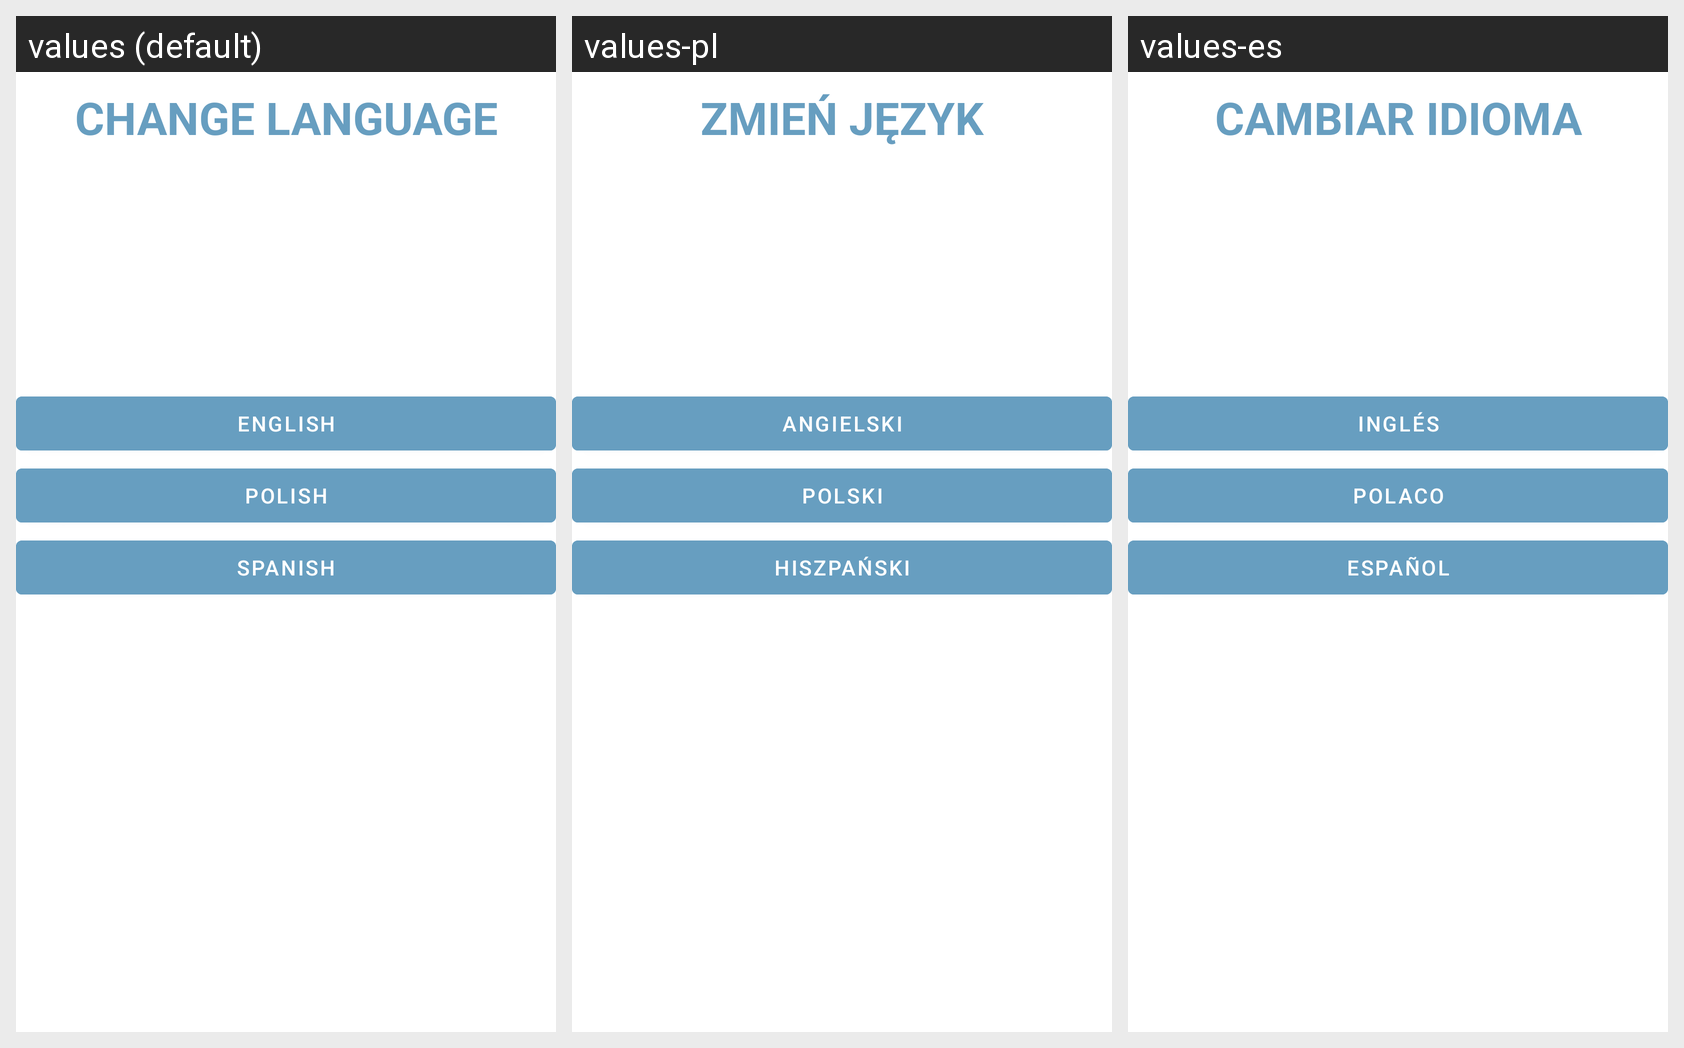

Here is an Android app screen in its default locale and in the app's own translations. Write out the translated-string differences for the strings that appear on this screen.
Android screen res/layout/activity_language_changer.xml rendered under 3 locales, left to right: values (default), values-pl, values-es. Device: Nexus 5 (rendered at 1080×1920; each locale shown at half size, 540×960, under a caption strip naming it); theme Theme.EasyNots.
Strings drawn on this screen, with the default value and each locale's value (text and hints the layout hard-codes appear in the picture but are not listed):

change_language
  values: Change Language
  values-pl: Zmień język
  values-es: Cambiar idioma

btn_en
  values: English
  values-pl: Angielski
  values-es: Inglés

btn_pl
  values: Polish
  values-pl: Polski
  values-es: Polaco

btn_esp
  values: Spanish
  values-pl: Hiszpański
  values-es: Español
